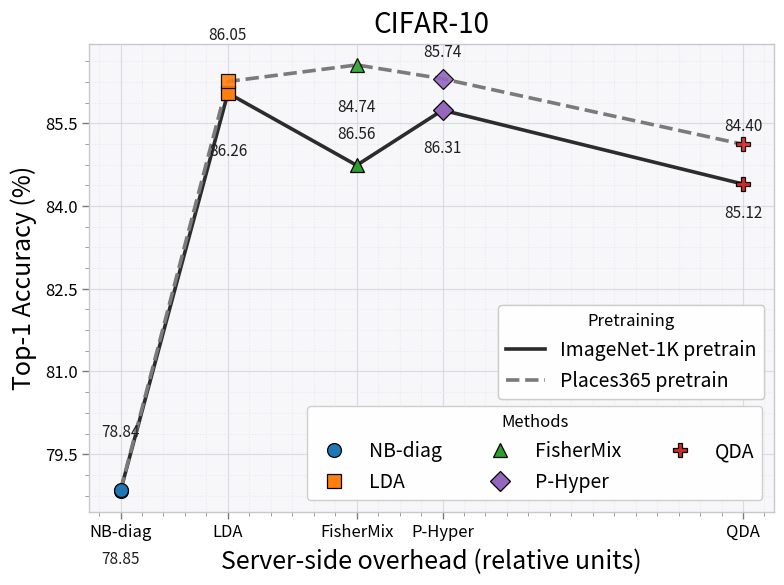
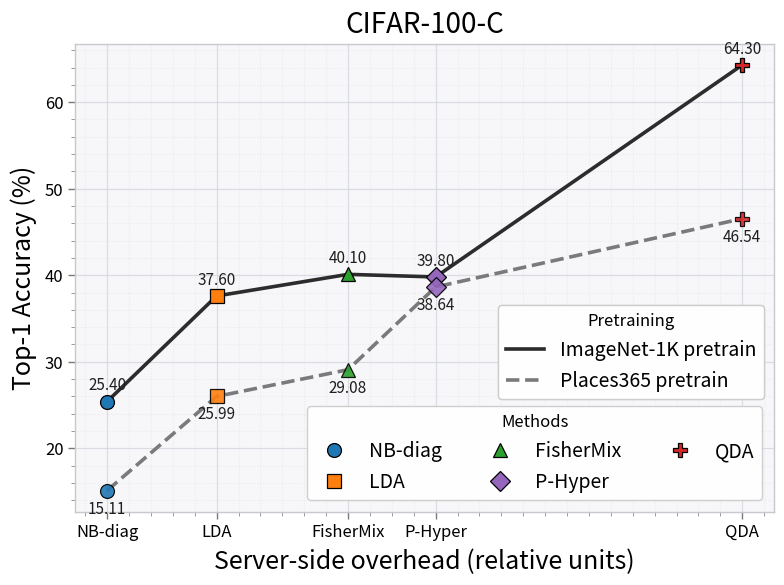

Recreate these plots in Python, in order.
# graphs.py — Square plots + dual legends, show AND save to PDF
import os
import matplotlib.pyplot as plt
from matplotlib.lines import Line2D
from matplotlib.ticker import MaxNLocator

# --- PDF con testo selezionabile ---
plt.rcParams['pdf.fonttype'] = 42
plt.rcParams['ps.fonttype']  = 42

plt.rcParams.update({
    "font.size": 12,
    "axes.titlesize": 20,   # titolo meno invasivo
    "axes.labelsize": 18,
    "legend.fontsize": 14,
})

# ------------------------ Dati ------------------------
overhead = {"NB_diag": 1.1, "LDA": 1.6, "FisherMix": 2.2, "P-Hyper": 2.6, "QDA_full": 4.0}

# ImageNet-1K
acc_imagenet_c10   = {"NB_diag": 78.84, "LDA": 86.05, "FisherMix": 84.74, "P-Hyper": 85.74, "QDA_full": 84.40}
acc_imagenet_c100c = {"NB_diag": 25.40, "LDA": 37.60, "FisherMix": 40.10, "P-Hyper": 39.80, "QDA_full": 64.30}

# Places365 (dal paper)
acc_places_c10     = {"NB_diag": 78.85, "LDA": 86.26, "FisherMix": 86.56, "P-Hyper": 86.31, "QDA_full": 85.12}
acc_places_c100c   = {"NB_diag": 15.11, "LDA": 25.99, "FisherMix": 29.08, "P-Hyper": 38.64, "QDA_full": 46.54}

methods = ["NB_diag", "LDA", "FisherMix", "P-Hyper", "QDA_full"]
colors  = {"NB_diag": "#1f77b4", "LDA": "#ff7f0e", "FisherMix": "#2ca02c", "P-Hyper": "#9467bd", "QDA_full": "#d62728"}
markers = {"NB_diag": "o", "LDA": "s", "FisherMix": "^", "P-Hyper": "D", "QDA_full": "P"}
line_styles = {"ImageNet-1K": "-", "Places365": "--"}
line_colors = {"ImageNet-1K": "#2c2c2c", "Places365": "#7a7a7a"}

# ------------------------ Stile assi ------------------------
def stylize_axes(ax):
    ax.set_facecolor("#f7f7f9")
    for s in ax.spines.values():
        s.set_color("#c8c8d0"); s.set_linewidth(1.0)
    ax.minorticks_on()
    ax.grid(which="major", color="#cfd3dc", linestyle="-", linewidth=0.85, alpha=0.75)
    ax.grid(which="minor", color="#e5e8ef", linestyle=":", linewidth=0.75, alpha=0.85)
    ax.tick_params(axis="both", which="major", length=5, width=1.0, color="#7a7a7a")
    ax.tick_params(axis="both", which="minor", length=3, width=0.7, color="#9a9a9a")
    ax.yaxis.set_major_locator(MaxNLocator(nbins=6))

# ------------------------ Plot + salvataggio ------------------------
def plot_acc_vs_overhead(dataset_name, acc_img, acc_plc, save_pdf=False, outdir="./figures", slug=None):
    fig, ax = plt.subplots(figsize=(8,6), dpi=140)  # quadrato
    methods_sorted = sorted(methods, key=lambda m: overhead[m])
    x = [overhead[m] for m in methods_sorted]
    y_img = [acc_img[m] for m in methods_sorted]
    y_plc = [acc_plc[m] for m in methods_sorted]

    lw, ms = 2.6, 10

    # punti (due serie, stessi marker/colore per metodo)
    for m in methods_sorted:
        xi = overhead[m]
        ax.plot([xi], [acc_img[m]], linestyle="", marker=markers[m], markersize=ms,
                markerfacecolor=colors[m], markeredgecolor="black", markeredgewidth=0.9, zorder=3)
        ax.plot([xi], [acc_plc[m]], linestyle="", marker=markers[m], markersize=ms,
                markerfacecolor=colors[m], markeredgecolor="black", markeredgewidth=0.9, alpha=0.9, zorder=3)

    # linee di tendenza
    ax.plot(x, y_img, linestyle=line_styles["ImageNet-1K"], linewidth=lw, color=line_colors["ImageNet-1K"], zorder=2)
    ax.plot(x, y_plc, linestyle=line_styles["Places365"],  linewidth=lw, color=line_colors["Places365"],  zorder=2)

    # titolo minimale + assi
    ax.set_title(dataset_name, pad=8)
    ax.set_xlabel("Server-side overhead (relative units)", labelpad=6)
    ax.set_ylabel("Top-1 Accuracy (%)", labelpad=6)
    ax.set_xticks(x, [m.replace('_full','').replace('_','-') for m in methods_sorted])

    # annotazioni (valori)
    for xi, yi in zip(x, y_img):
        ax.text(xi, yi+0.9, f"{yi:.2f}", ha="center", va="bottom", fontsize=11, color="#1f1f1f")
    for xi, yi in zip(x, y_plc):
        ax.text(xi, yi-1.1, f"{yi:.2f}", ha="center", va="top", fontsize=11, color="#1f1f1f")

    # legende: metodi in basso a destra; pretraining in alto a destra appena sopra
    method_handles = [Line2D([0],[0], marker=markers[m], linestyle="", markersize=ms,
                             markerfacecolor=colors[m], markeredgecolor="black", markeredgewidth=0.9,
                             label=m.replace('_full','').replace('_','-')) for m in methods_sorted]
    pretrain_handles = [
        Line2D([0],[0], color=line_colors["ImageNet-1K"], lw=lw, linestyle=line_styles["ImageNet-1K"], label="ImageNet-1K pretrain"),
        Line2D([0],[0], color=line_colors["Places365"],  lw=lw, linestyle=line_styles["Places365"],  label="Places365 pretrain"),
    ]
    leg_methods = ax.legend(handles=method_handles, title="Methods", loc="lower right", ncol=3,
                            frameon=True, fancybox=True, framealpha=0.95, borderaxespad=0.6)
    ax.add_artist(leg_methods)
    # piazzata poco sopra la precedente
    leg_pretrain = ax.legend(handles=pretrain_handles, title="Pretraining",
                             loc="lower right", bbox_to_anchor=(1.0, 0.22),
                             frameon=True, fancybox=True, framealpha=0.95)
    ax.add_artist(leg_pretrain)

    stylize_axes(ax)
    plt.tight_layout()

    # --- Salva PDF se richiesto ---
    if save_pdf:
        os.makedirs(outdir, exist_ok=True)
        if slug is None:
            slug = dataset_name.lower().replace(' ', '_').replace('-', '')
        pdf_path = os.path.join(outdir, f"{slug}.pdf")
        fig.savefig(pdf_path, bbox_inches="tight")  # vettoriale
        print(f"Saved PDF -> {pdf_path}")

    plt.show()

# ------------------------ Esecuzione ------------------------
plot_acc_vs_overhead("CIFAR-10",   acc_imagenet_c10,   acc_places_c10,
                     save_pdf=True, outdir="./figures", slug="acc_overhead_cifar10")

plot_acc_vs_overhead("CIFAR-100-C", acc_imagenet_c100c, acc_places_c100c,
                     save_pdf=True, outdir="./figures", slug="acc_overhead_cifar100c")



